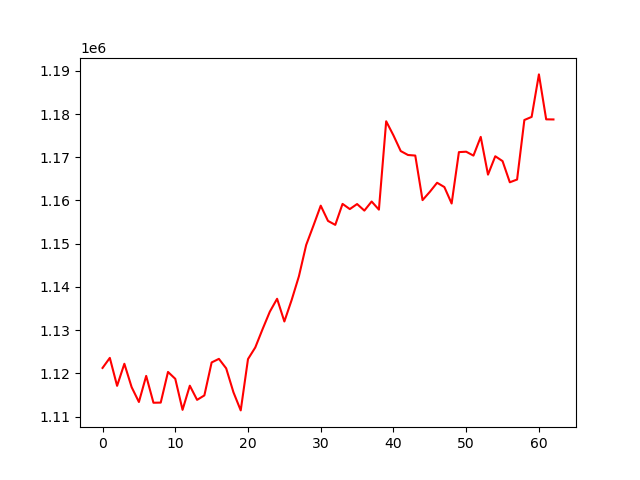

Data behind this chart, as committed beside it:
, 0
0, 1121254
1, 1123581
2, 1117113
3, 1122220
4, 1116807
5, 1113377
6, 1119412
7, 1113202
8, 1113235
9, 1120331
10, 1118736
11, 1111558
12, 1117147
13, 1113867
14, 1114899
15, 1122527
16, 1123356
17, 1121159
18, 1115618
19, 1111430
20, 1123304
21, 1125995
22, 1130214
23, 1134267
24, 1137257
25, 1132005
26, 1136966
27, 1142460
28, 1149709
29, 1154195
30, 1158801
31, 1155275
32, 1154355
33, 1159214
34, 1158010
35, 1159176
36, 1157658
37, 1159762
38, 1157881
39, 1178328
40, 1175061
41, 1171436
42, 1170525
43, 1170394
44, 1160084
45, 1161997
46, 1164102
47, 1163108
48, 1159301
49, 1171191
50, 1171286
51, 1170384
52, 1174715
53, 1165983
54, 1170235
55, 1169114
56, 1164210
57, 1164850
58, 1178623
59, 1179338
... 3 more rows
